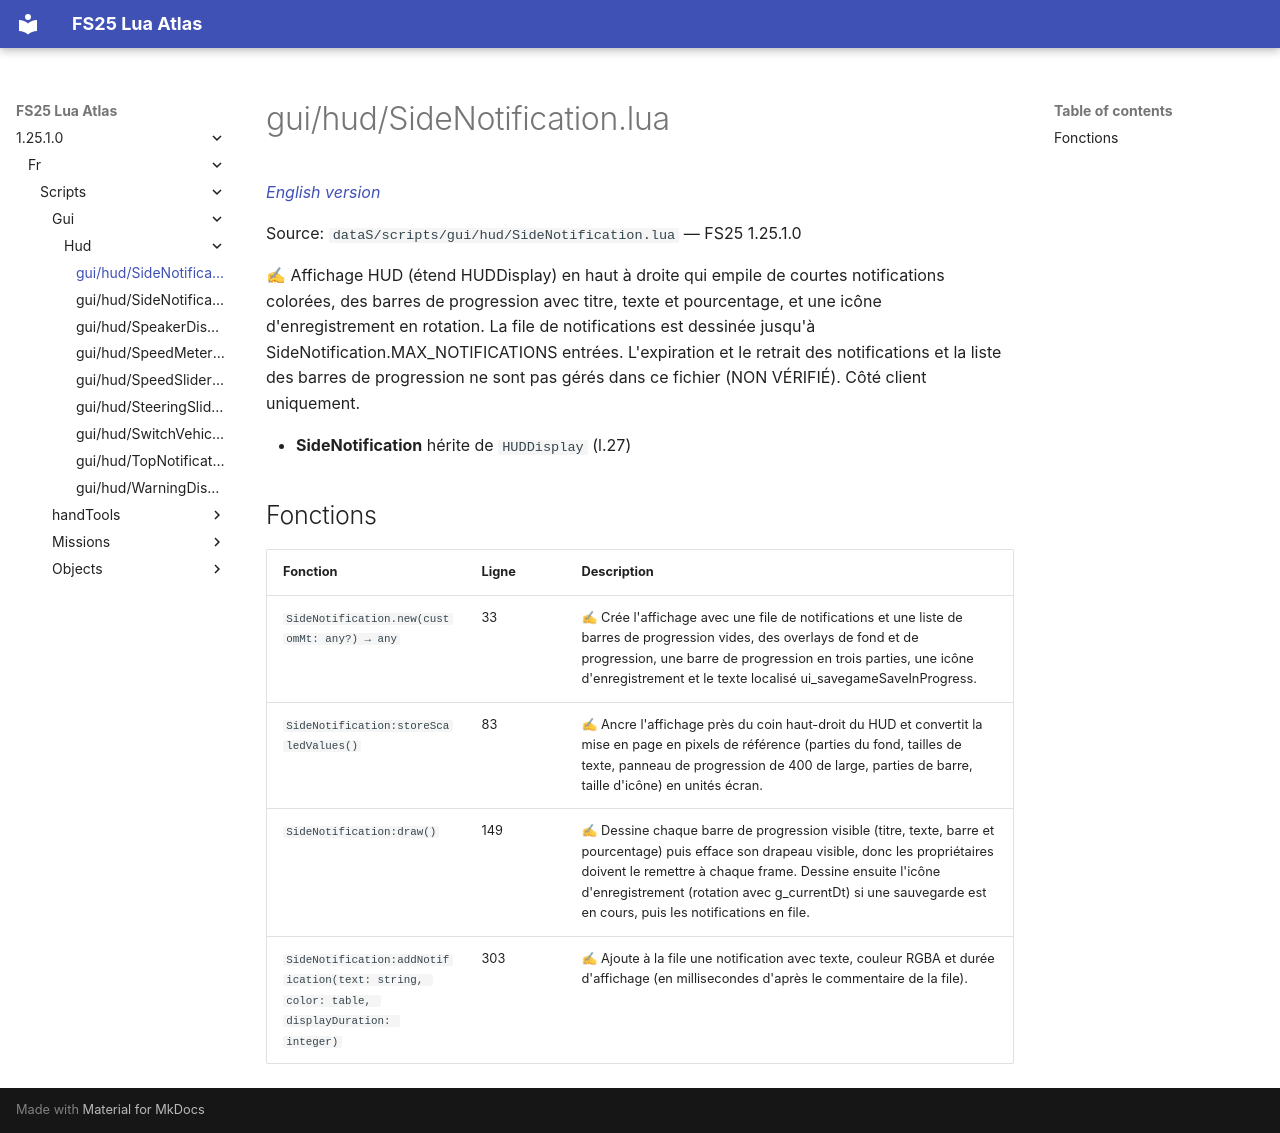

repository: Tim0219800/fs25-lua-atlas · page: 1.25.1.0/fr/scripts/gui/hud/SideNotification.html · generator: mkdocs

# gui/hud/SideNotification.lua

*[English version](../../../../scripts/gui/hud/SideNotification.md)*

Source: `dataS/scripts/gui/hud/SideNotification.lua` — FS25 1.25.1.0

✍ Affichage HUD (étend HUDDisplay) en haut à droite qui empile de courtes notifications colorées, des barres de progression avec titre, texte et pourcentage, et une icône d'enregistrement en rotation. La file de notifications est dessinée jusqu'à SideNotification.MAX_NOTIFICATIONS entrées. L'expiration et le retrait des notifications et la liste des barres de progression ne sont pas gérés dans ce fichier (NON VÉRIFIÉ). Côté client uniquement.

- **SideNotification** hérite de `HUDDisplay` (l.27)

## Fonctions

| Fonction | Ligne | Description |
|---|---|---|
| `SideNotification.new(customMt: any?) → any` | 33 | ✍ Crée l'affichage avec une file de notifications et une liste de barres de progression vides, des overlays de fond et de progression, une barre de progression en trois parties, une icône d'enregistrement et le texte localisé ui_savegameSaveInProgress. |
| `SideNotification:storeScaledValues()` | 83 | ✍ Ancre l'affichage près du coin haut-droit du HUD et convertit la mise en page en pixels de référence (parties du fond, tailles de texte, panneau de progression de 400 de large, parties de barre, taille d'icône) en unités écran. |
| `SideNotification:draw()` | 149 | ✍ Dessine chaque barre de progression visible (titre, texte, barre et pourcentage) puis efface son drapeau visible, donc les propriétaires doivent le remettre à chaque frame. Dessine ensuite l'icône d'enregistrement (rotation avec g_currentDt) si une sauvegarde est en cours, puis les notifications en file. |
| `SideNotification:addNotification(text: string, color: table, displayDuration: integer)` | 303 | ✍ Ajoute à la file une notification avec texte, couleur RGBA et durée d'affichage (en millisecondes d'après le commentaire de la file). |
